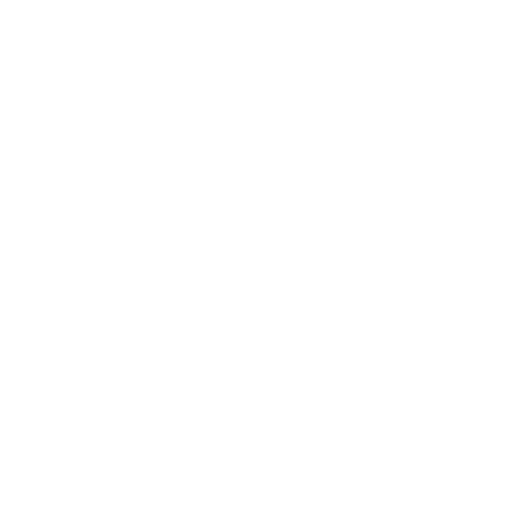
t = 0.00 s
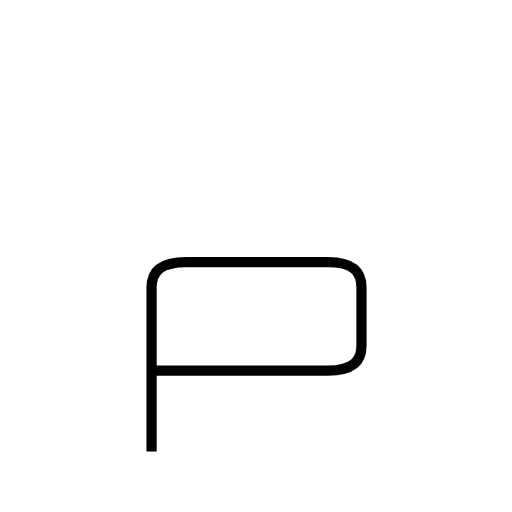
t = 2.01 s
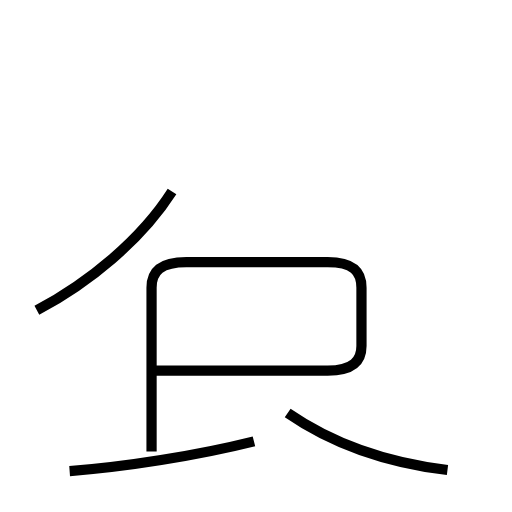
t = 3.59 s
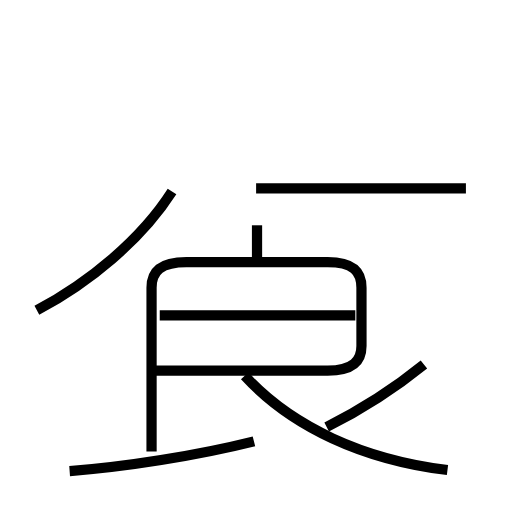
t = 5.39 s
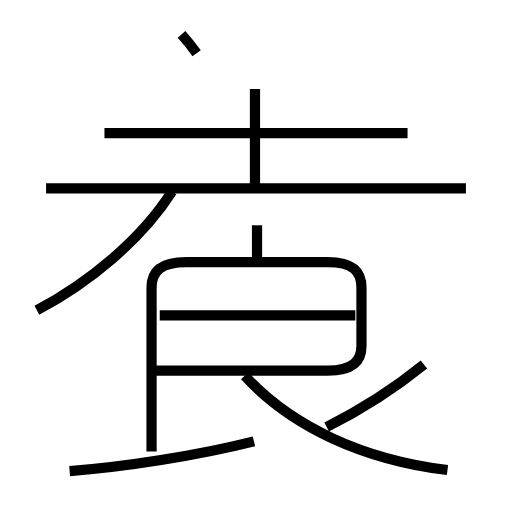
t = 7.26 s
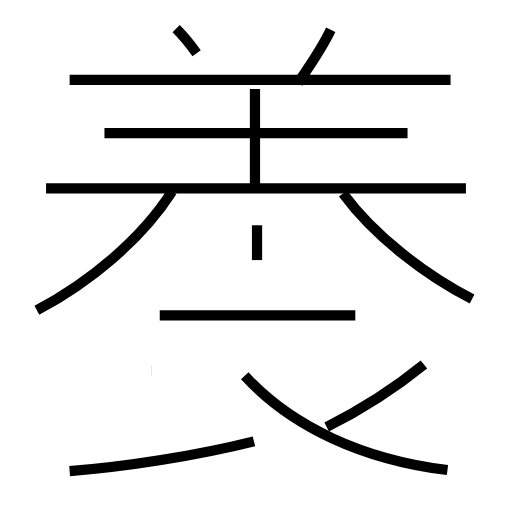
t = 9.07 s

The animated SVG that drew these frames (rendered in a browser with its animation timeline set to each time). Animation: 14 SMIL elements (animate=14); one cycle of 9.07 s.

<?xml version='1.0' encoding='utf-8'?>
<svg viewBox="0.0 -6.0 50.0 50.0" version="1.1" xmlns="http://www.w3.org/2000/svg"><rect x="-1000" y="-1000" width="2000" height="2000" stroke="white" fill="white" /><g style="fill:none;stroke:#000000;stroke-width:1"><path d="M 14.8 -7.8 L 32.0 -7.8 C 34.5 -7.8 35.3 -8.8 35.3 -10.2 L 35.3 -15.9 C 35.3 -17.5 34.5 -18.4 32.0 -18.4 L 18.2 -18.4 C 15.7 -18.4 14.8 -17.5 14.8 -15.9 L 14.8 0.1 " transform="translate(0.0 38.0)" stroke-dasharray="66.9699402359172" stroke-dashoffset="66.9699402359172"><animate attributeName="stroke-dashoffset" from="66.9699402359172" to="0" dur="2.0090982070775163s" begin="0s; anim_end.end" fill="freeze" id="anim0" /></path><path d="M 6.8 2.0 C 12.2 1.6 19.2 0.5 24.8 -0.9 " transform="translate(0.0 38.0)" stroke-dasharray="18.251543665870944" stroke-dashoffset="18.251543665870944"><animate attributeName="stroke-dashoffset" from="18.251543665870944" to="0" dur="0.5475463099761283s" begin="anim0.end" fill="freeze" id="anim1" /></path><path d="M 3.6 -13.7 C 8.7 -16.4 13.8 -20.6 16.8 -25.3 " transform="translate(0.0 38.0)" stroke-dasharray="17.75460147908012" stroke-dashoffset="17.75460147908012"><animate attributeName="stroke-dashoffset" from="17.75460147908012" to="0" dur="0.5326380443724036s" begin="anim1.end" fill="freeze" id="anim2" /></path><path d="M 43.7 1.9 C 35.5 0.9 28.5 -2.3 23.9 -7.3 " transform="translate(0.0 38.0)" stroke-dasharray="22.28769547969892" stroke-dashoffset="22.28769547969892"><animate attributeName="stroke-dashoffset" from="22.28769547969892" to="0" dur="0.6686308643909676s" begin="anim2.end" fill="freeze" id="anim3" /></path><path d="M 34.7 -13.2 L 15.6 -13.2 " transform="translate(0.0 38.0)" stroke-dasharray="19.1" stroke-dashoffset="19.1"><animate attributeName="stroke-dashoffset" from="19.1" to="0" dur="0.5730000000000001s" begin="anim3.end" fill="freeze" id="anim4" /></path><path d="M 31.9 -2.3 C 35.1 -3.9 38.2 -5.8 41.4 -8.4 " transform="translate(0.0 38.0)" stroke-dasharray="11.313203230486815" stroke-dashoffset="11.313203230486815"><animate attributeName="stroke-dashoffset" from="11.313203230486815" to="0" dur="0.33939609691460443s" begin="anim4.end" fill="freeze" id="anim5" /></path><path d="M 25.1 -18.6 L 25.1 -22.0 " transform="translate(0.0 38.0)" stroke-dasharray="3.3999999999999986" stroke-dashoffset="3.3999999999999986"><animate attributeName="stroke-dashoffset" from="3.3999999999999986" to="0" dur="0.10199999999999995s" begin="anim5.end" fill="freeze" id="anim6" /></path><path d="M 45.5 -25.6 L 4.5 -25.6 " transform="translate(0.0 38.0)" stroke-dasharray="41.0" stroke-dashoffset="41.0"><animate attributeName="stroke-dashoffset" from="41.0" to="0" dur="1.23s" begin="anim6.end" fill="freeze" id="anim7" /></path><path d="M 24.9 -25.4 L 24.9 -35.3 " transform="translate(0.0 38.0)" stroke-dasharray="9.899999999999999" stroke-dashoffset="9.899999999999999"><animate attributeName="stroke-dashoffset" from="9.899999999999999" to="0" dur="0.29699999999999993s" begin="anim7.end" fill="freeze" id="anim8" /></path><path d="M 39.8 -31.0 L 10.2 -31.0 " transform="translate(0.0 38.0)" stroke-dasharray="29.599999999999998" stroke-dashoffset="29.599999999999998"><animate attributeName="stroke-dashoffset" from="29.599999999999998" to="0" dur="0.8879999999999999s" begin="anim8.end" fill="freeze" id="anim9" /></path><path d="M 19.2 -38.8 C 18.7 -39.5 17.9 -40.5 17.2 -41.2 " transform="translate(0.0 38.0)" stroke-dasharray="3.127102443527422" stroke-dashoffset="3.127102443527422"><animate attributeName="stroke-dashoffset" from="3.127102443527422" to="0" dur="0.09381307330582266s" begin="anim9.end" fill="freeze" id="anim10" /></path><path d="M 46.1 -14.8 C 41.6 -17.1 36.6 -20.9 33.5 -25.1 " transform="translate(0.0 38.0)" stroke-dasharray="16.406063357432284" stroke-dashoffset="16.406063357432284"><animate attributeName="stroke-dashoffset" from="16.406063357432284" to="0" dur="0.4921819007229685s" begin="anim10.end" fill="freeze" id="anim11" /></path><path d="M 44.0 -36.2 L 6.8 -36.2 " transform="translate(0.0 38.0)" stroke-dasharray="37.2" stroke-dashoffset="37.2"><animate attributeName="stroke-dashoffset" from="37.2" to="0" dur="1.116s" begin="anim11.end" fill="freeze" id="anim12" /></path><path d="M 29.1 -35.9 C 30.2 -37.5 31.4 -39.2 32.3 -41.1" transform="translate(0.0 38.0)" stroke-dasharray="6.112903875926565" stroke-dashoffset="6.112903875926565"><animate attributeName="stroke-dashoffset" from="6.112903875926565" to="0" dur="0.18338711627779694s" begin="anim12.end" fill="freeze" id="anim_end" /></path></g></svg>
